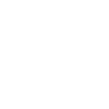
t = 0.00 s
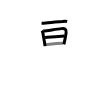
t = 4.50 s
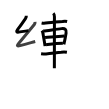
t = 8.75 s
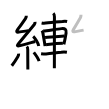
t = 13.25 s
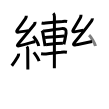
t = 15.50 s
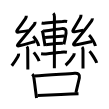
t = 22.00 s

The animated SVG that drew these frames (rendered in a browser with its animation timeline set to each time). Animation: 22 SMIL elements (animate=22); one cycle of 22.00 s.

<svg width="109px" height="109px" viewBox="0 0 px 109px" xmlns="http://www.w3.org/2000/svg" xmlns:xlink="http://www.w3.org/1999/xlink" xml:space="preserve" version="1.1"  baseProfile="full">
<path d="M41.63,22.94c1.32,0.29,2.65,0.33,3.99,0.13c5.26-0.76,11.66-1.17,17-1.6c1.51-0.36,3.01-0.36,4.5-0.02" style="fill:none;stroke:black;stroke-width:3;opacity:0">
  <animate attributeType="CSS" attributeName="opacity" from="0" to="1" begin="0s" dur="1s" repeatCount="Indefinite" fill="freeze" />
</path>
<path d="M41.93,30.7c0.61,0.88,0.96,1.85,1.05,2.9c0.42,2.33,0.9,4.95,1.45,8.39c0.2,1.26,0.41,2.63,0.63,4.14" style="fill:none;stroke:black;stroke-width:3;opacity:0">
  <animate attributeType="CSS" attributeName="opacity" from="0" to="1" begin="1s" dur="1s" repeatCount="Indefinite" fill="freeze" />
</path>
<path d="M43.31,31.08c4.35-0.48,13.04-1.88,18.19-2.46c3.59-0.41,5.12,0.75,4.58,4.41c-0.57,3.88-1.28,7.33-2.21,11.32" style="fill:none;stroke:black;stroke-width:3;opacity:0">
  <animate attributeType="CSS" attributeName="opacity" from="0" to="1" begin="2s" dur="1s" repeatCount="Indefinite" fill="freeze" />
</path>
<path d="M45.09,37.52c5.28-0.4,12.16-1.27,19.14-1.57" style="fill:none;stroke:black;stroke-width:3;opacity:0">
  <animate attributeType="CSS" attributeName="opacity" from="0" to="1" begin="3s" dur="1s" repeatCount="Indefinite" fill="freeze" />
</path>
<path d="M46.09,44.7c4.77-0.62,10.58-1.48,16.79-1.48" style="fill:none;stroke:black;stroke-width:3;opacity:0">
  <animate attributeType="CSS" attributeName="opacity" from="0" to="1" begin="4s" dur="1s" repeatCount="Indefinite" fill="freeze" />
</path>
<path d="M41.08,53.86c1.92,0.26,3.23,0.16,4.93,0.06c5.12-0.3,10.07-1.31,15.24-1.73c1.89-0.29,3.79-0.28,5.67,0.01" style="fill:none;stroke:black;stroke-width:3;opacity:0">
  <animate attributeType="CSS" attributeName="opacity" from="0" to="1" begin="5s" dur="1s" repeatCount="Indefinite" fill="freeze" />
</path>
<path d="M53.32,13.24c0.85,0.85,1.11,2.26,1.11,3.51c0,0.57-0.04,27.2-0.05,42.13c0,4.61-0.01,8.11-0.01,9.38" style="fill:none;stroke:black;stroke-width:3;opacity:0">
  <animate attributeType="CSS" attributeName="opacity" from="0" to="1" begin="6s" dur="1s" repeatCount="Indefinite" fill="freeze" />
</path>
<path d="M26.32,15.75c0,1-0.25,1.96-0.88,2.89c-2.32,3.48-5.57,7.98-8.1,11.24c-1.35,1.74-0.47,2.62,1.41,2.19c2.99-0.45,5.99-0.95,9.62-1.45" style="fill:none;stroke:black;stroke-width:3;opacity:0">
  <animate attributeType="CSS" attributeName="opacity" from="0" to="1" begin="7s" dur="1s" repeatCount="Indefinite" fill="freeze" />
</path>
<path d="M35.05,21.96c0.07,1.16-0.36,2.11-0.75,2.58c-5.68,6.83-9.29,11.22-15.3,18.44c-1.88,2.26-2.8,3.71,1.07,2.62c5.67-1.6,9.55-2.6,15.14-4.1" style="fill:none;stroke:black;stroke-width:3;opacity:0">
  <animate attributeType="CSS" attributeName="opacity" from="0" to="1" begin="8s" dur="1s" repeatCount="Indefinite" fill="freeze" />
</path>
<path d="M33.19,36.43c1.87,1.73,5.09,6.85,5.56,9.54" style="fill:none;stroke:black;stroke-width:3;opacity:0">
  <animate attributeType="CSS" attributeName="opacity" from="0" to="1" begin="9s" dur="1s" repeatCount="Indefinite" fill="freeze" />
</path>
<path d="M26.83,46.47c0.85,0.85,0.92,1.78,0.92,3.28c0,3.41,0.03,8.83,0.06,13.25c0.02,2.87,0.03,5.31,0.03,6.5" style="fill:none;stroke:black;stroke-width:3;opacity:0">
  <animate attributeType="CSS" attributeName="opacity" from="0" to="1" begin="10s" dur="1s" repeatCount="Indefinite" fill="freeze" />
</path>
<path d="M18.61,53.66c0.1,1.03-0.13,1.95-0.67,2.75c-1.5,2.56-3.97,6.43-6.17,9.36" style="fill:none;stroke:black;stroke-width:3;opacity:0">
  <animate attributeType="CSS" attributeName="opacity" from="0" to="1" begin="11s" dur="1s" repeatCount="Indefinite" fill="freeze" />
</path>
<path d="M33.79,52.34c1.56,2.01,4.73,6.87,5.29,8.88" style="fill:none;stroke:black;stroke-width:3;opacity:0">
  <animate attributeType="CSS" attributeName="opacity" from="0" to="1" begin="12s" dur="1s" repeatCount="Indefinite" fill="freeze" />
</path>
<path d="M81,14.75c0,1.12-0.04,2.02-0.63,3.06c-1.85,3.24-4.85,8.38-7,11.82c-1,1.61-0.75,2.5,1.27,2.14c2.85-0.51,5.36-0.89,8.98-1.64" style="fill:none;stroke:black;stroke-width:3;opacity:0">
  <animate attributeType="CSS" attributeName="opacity" from="0" to="1" begin="13s" dur="1s" repeatCount="Indefinite" fill="freeze" />
</path>
<path d="M92.37,18.36c0.01,0.89-0.39,1.95-0.77,2.48c-5.46,7.64-10.32,13.58-17.03,21.59c-1.41,1.68-1.83,3.09,1.22,2.44c5.22-1.12,10.34-2.12,16.2-3.37" style="fill:none;stroke:black;stroke-width:3;opacity:0">
  <animate attributeType="CSS" attributeName="opacity" from="0" to="1" begin="14s" dur="1s" repeatCount="Indefinite" fill="freeze" />
</path>
<path d="M89.06,35.13c1.99,1.84,5.89,8.05,6.39,10.91" style="fill:none;stroke:black;stroke-width:3;opacity:0">
  <animate attributeType="CSS" attributeName="opacity" from="0" to="1" begin="15s" dur="1s" repeatCount="Indefinite" fill="freeze" />
</path>
<path d="M82.08,47.04c0.88,0.88,0.92,2.07,0.92,3.23c0,3.43,0,8.31,0,12.23c0,2.62,0,4.82,0,5.88" style="fill:none;stroke:black;stroke-width:3;opacity:0">
  <animate attributeType="CSS" attributeName="opacity" from="0" to="1" begin="16s" dur="1s" repeatCount="Indefinite" fill="freeze" />
</path>
<path d="M74.21,53.16c0,1.09-0.4,2.07-0.65,2.47c-1.93,3.11-5.45,7.45-7.96,9.62" style="fill:none;stroke:black;stroke-width:3;opacity:0">
  <animate attributeType="CSS" attributeName="opacity" from="0" to="1" begin="17s" dur="1s" repeatCount="Indefinite" fill="freeze" />
</path>
<path d="M89.53,51.31c2.35,2.48,6.38,9.09,7.22,11.57" style="fill:none;stroke:black;stroke-width:3;opacity:0">
  <animate attributeType="CSS" attributeName="opacity" from="0" to="1" begin="18s" dur="1s" repeatCount="Indefinite" fill="freeze" />
</path>
<path d="M32.25,74.1c1.01,1.01,1.43,1.98,1.58,3.35c0.74,4.62,1.26,9.26,1.87,14.18c0.26,2.05,0.53,4.16,0.84,6.33" style="fill:none;stroke:black;stroke-width:3;opacity:0">
  <animate attributeType="CSS" attributeName="opacity" from="0" to="1" begin="19s" dur="1s" repeatCount="Indefinite" fill="freeze" />
</path>
<path d="M34.39,75.96c13.53-1.24,32.73-2.12,40.36-2.8c3.06-0.27,5.37,1.26,4.63,4.59c-1.15,5.22-1.89,8-3.47,15.02" style="fill:none;stroke:black;stroke-width:3;opacity:0">
  <animate attributeType="CSS" attributeName="opacity" from="0" to="1" begin="20s" dur="1s" repeatCount="Indefinite" fill="freeze" />
</path>
<path d="M37.54,95.38c7.12-0.2,21.4-0.89,33.09-1.35c2.82-0.11,5.49-0.21,7.88-0.28" style="fill:none;stroke:black;stroke-width:3;opacity:0">
  <animate attributeType="CSS" attributeName="opacity" from="0" to="1" begin="21s" dur="1s" repeatCount="Indefinite" fill="freeze" />
</path>
</svg>
